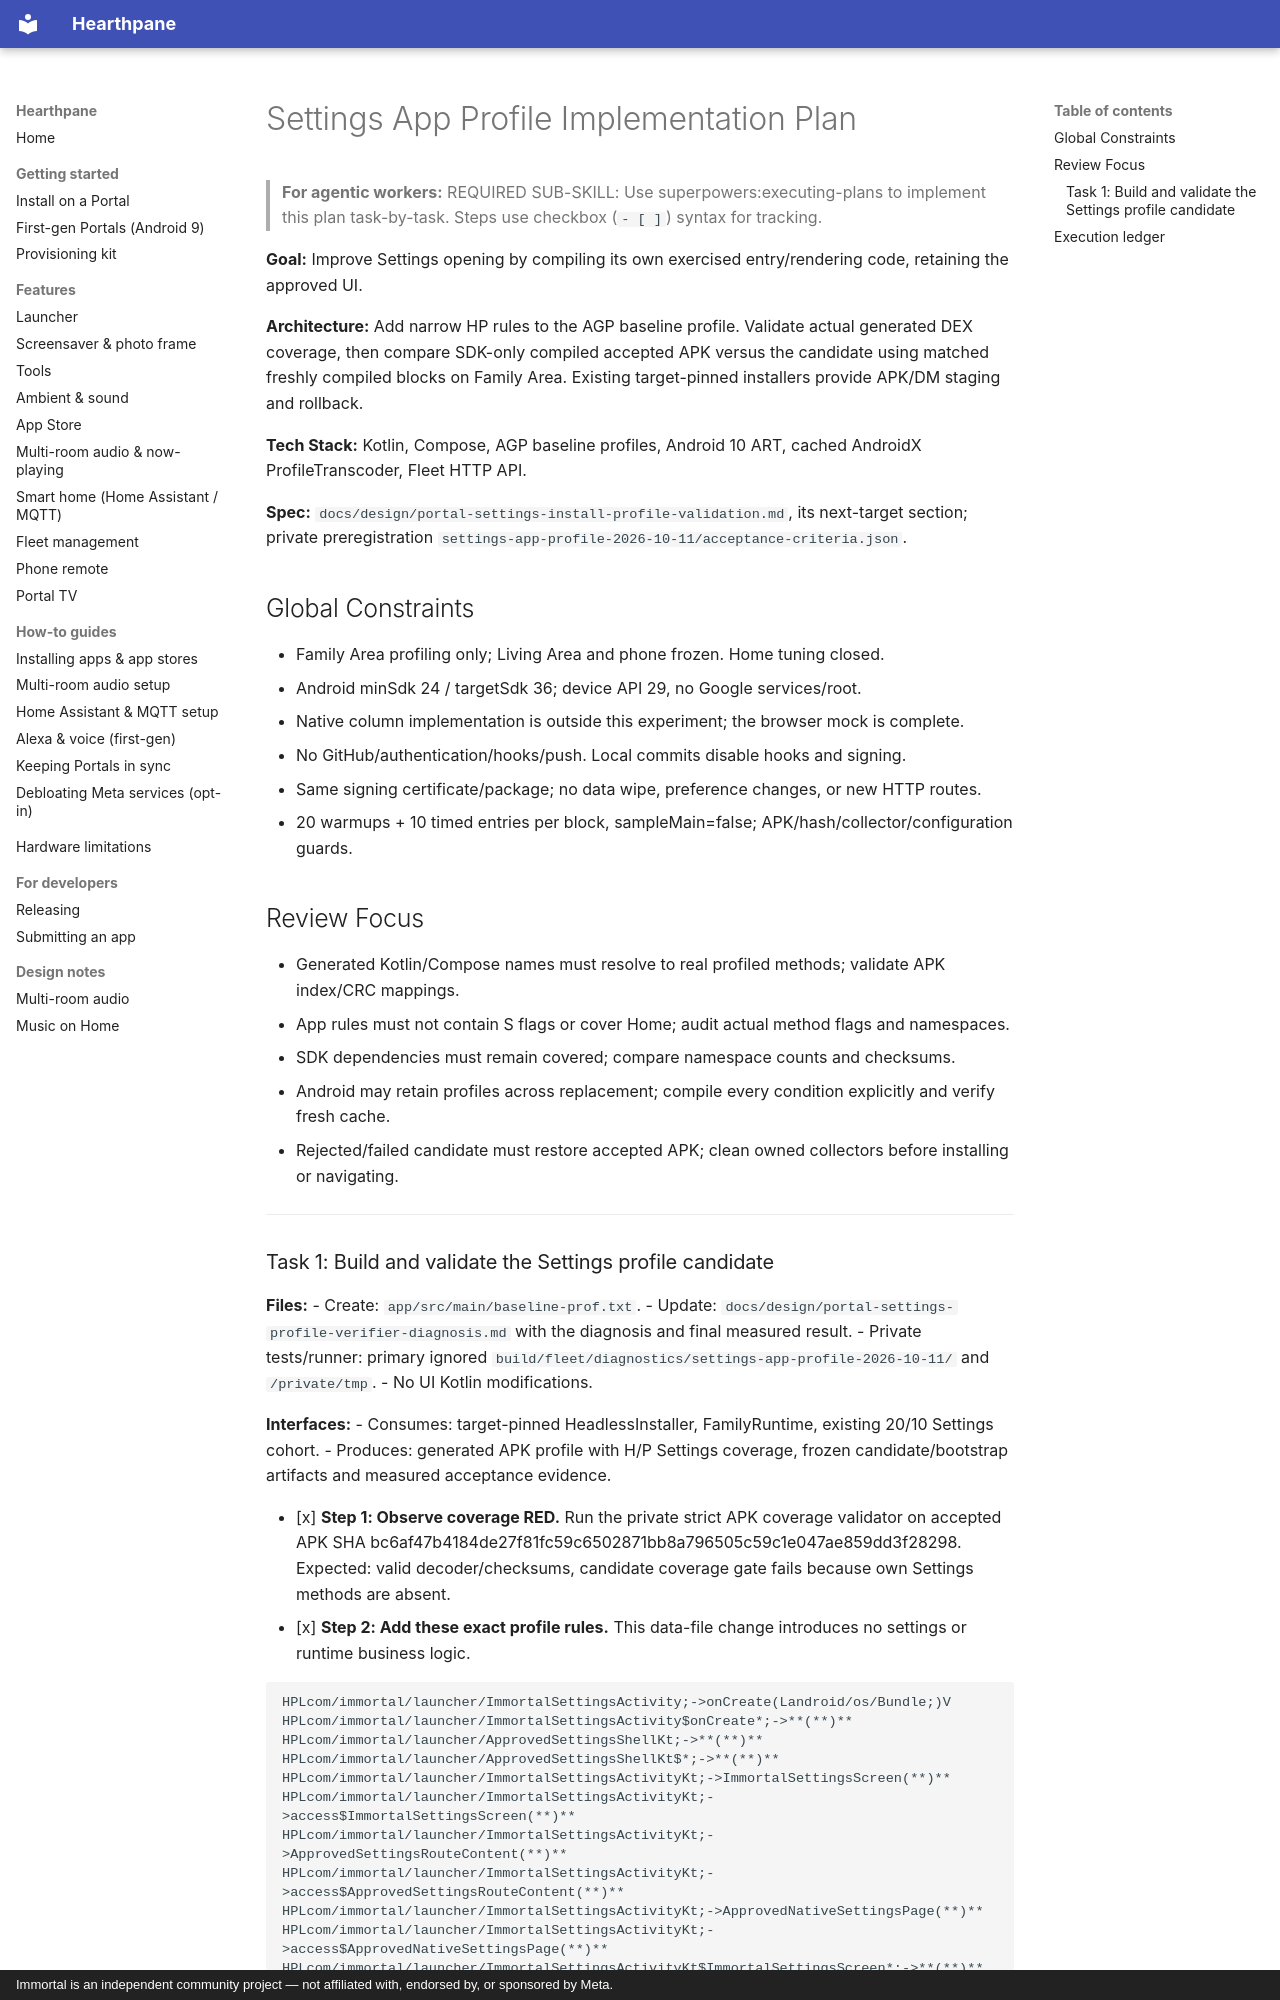

repository: rlchandani/portal-prime · page: superpowers/plans/2026-10-11-settings-app-profile/index.html · generator: mkdocs · copyright: Immortal is an independent community project — not affiliated with, endorsed by, or sponsored by Meta.

# Settings App Profile Implementation Plan

> **For agentic workers:** REQUIRED SUB-SKILL: Use superpowers:executing-plans to implement this plan task-by-task. Steps use checkbox (`- [ ]`) syntax for tracking.

**Goal:** Improve Settings opening by compiling its own exercised entry/rendering code, retaining the approved UI.

**Architecture:** Add narrow HP rules to the AGP baseline profile. Validate actual generated DEX coverage, then compare SDK-only compiled accepted APK versus the candidate using matched freshly compiled blocks on Family Area. Existing target-pinned installers provide APK/DM staging and rollback.

**Tech Stack:** Kotlin, Compose, AGP baseline profiles, Android 10 ART, cached AndroidX ProfileTranscoder, Fleet HTTP API.

**Spec:** `docs/design/portal-settings-install-profile-validation.md`, its next-target section; private preregistration `settings-app-profile-2026-10-11/acceptance-criteria.json`.

## Global Constraints

- Family Area profiling only; Living Area and phone frozen. Home tuning closed.
- Android minSdk 24 / targetSdk 36; device API 29, no Google services/root.
- Native column implementation is outside this experiment; the browser mock is complete.
- No GitHub/authentication/hooks/push. Local commits disable hooks and signing.
- Same signing certificate/package; no data wipe, preference changes, or new HTTP routes.
- 20 warmups + 10 timed entries per block, sampleMain=false; APK/hash/collector/configuration guards.

## Review Focus

- Generated Kotlin/Compose names must resolve to real profiled methods; validate APK index/CRC mappings.
- App rules must not contain S flags or cover Home; audit actual method flags and namespaces.
- SDK dependencies must remain covered; compare namespace counts and checksums.
- Android may retain profiles across replacement; compile every condition explicitly and verify fresh cache.
- Rejected/failed candidate must restore accepted APK; clean owned collectors before installing or navigating.

---
